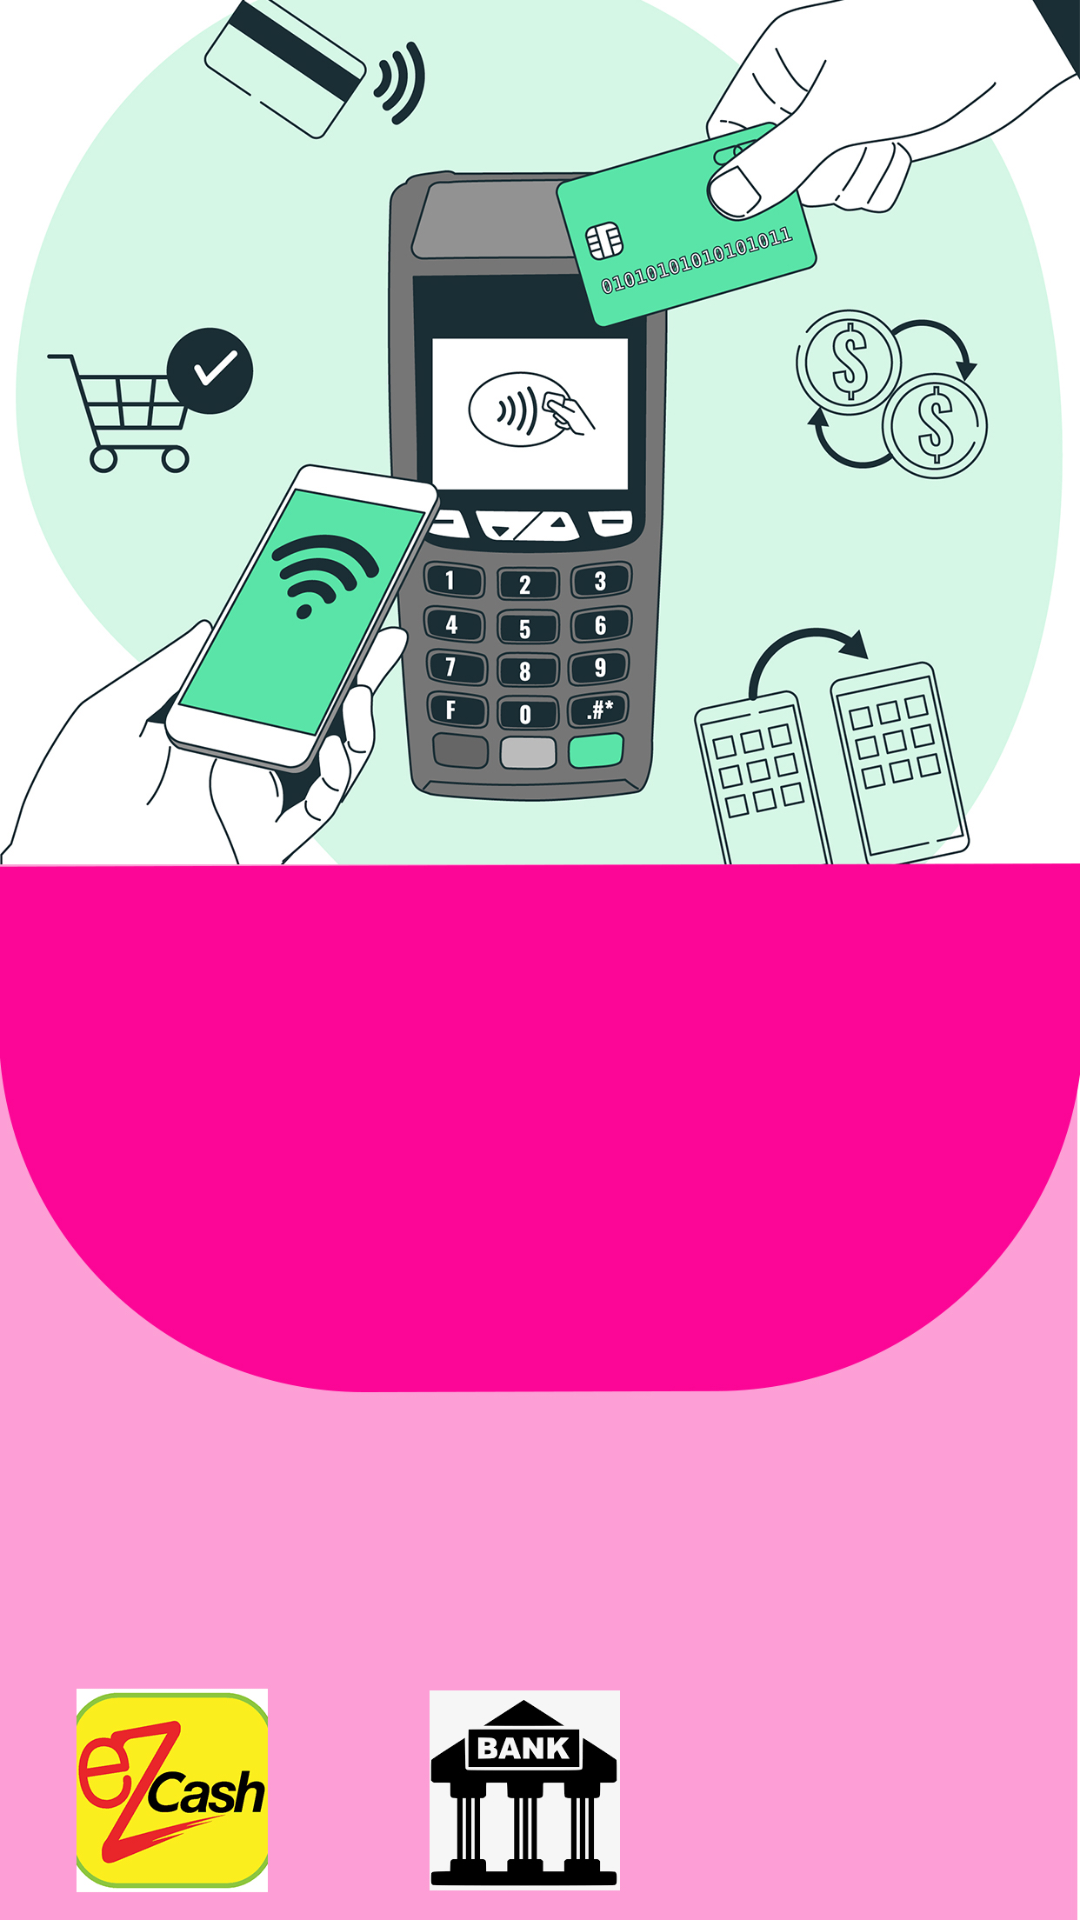

Write the Android layout XML for this screen, with the resource values it uses.
<!-- AndroidManifest.xml: application theme Theme.TheApp -->
<!-- res/layout/activity_payment_methode.xml -->
<?xml version="1.0" encoding="utf-8"?>
<RelativeLayout xmlns:android="http://schemas.android.com/apk/res/android"
    xmlns:app="http://schemas.android.com/apk/res-auto"
    xmlns:tools="http://schemas.android.com/tools"
    android:layout_width="match_parent"
    android:layout_height="match_parent"
    tools:context=".PaymentMethode"
    android:background="@drawable/payment">

    <Button
        android:id="@+id/button"
        android:layout_width="wrap_content"
        android:layout_height="wrap_content"
        android:layout_alignParentStart="true"
        android:layout_alignParentTop="true"
        android:layout_alignParentEnd="true"
        android:layout_alignParentBottom="true"
        android:layout_marginStart="283dp"
        android:layout_marginTop="657dp"
        android:layout_marginEnd="34dp"
        android:layout_marginBottom="26dp"
        android:text="Next"
        tools:ignore="HardcodedText,VisualLintButtonSize" />
</RelativeLayout>
<!-- resources referenced by this layout -->
<resources>
  <!-- drawable payment: jpg bitmap (drawable, 652568 bytes) -->
  <style name="Theme.TheApp" parent="Theme.MaterialComponents.DayNight.NoActionBar">
          
          <item name="colorPrimary">@color/purple_500</item>
          <item name="colorPrimaryVariant">@color/purple_700</item>
          <item name="colorOnPrimary">@color/white</item>
          
          <item name="colorSecondary">@color/teal_200</item>
          <item name="colorSecondaryVariant">@color/teal_700</item>
          <item name="colorOnSecondary">@color/black</item>
          
          <item name="android:statusBarColor">?attr/colorPrimaryVariant</item>
          
      </style>
  <!-- not gathered from this repository: default colours our renderer supplied (Android Studio template values) -->
  <color name="purple_500">#FF6200EE</color>
  <color name="purple_700">#FF3700B3</color>
  <color name="teal_200">#FF03DAC5</color>
  <color name="teal_700">#FF018786</color>
  <color name="black">#FF000000</color>
  <color name="white">#FFFFFFFF</color>
</resources>
